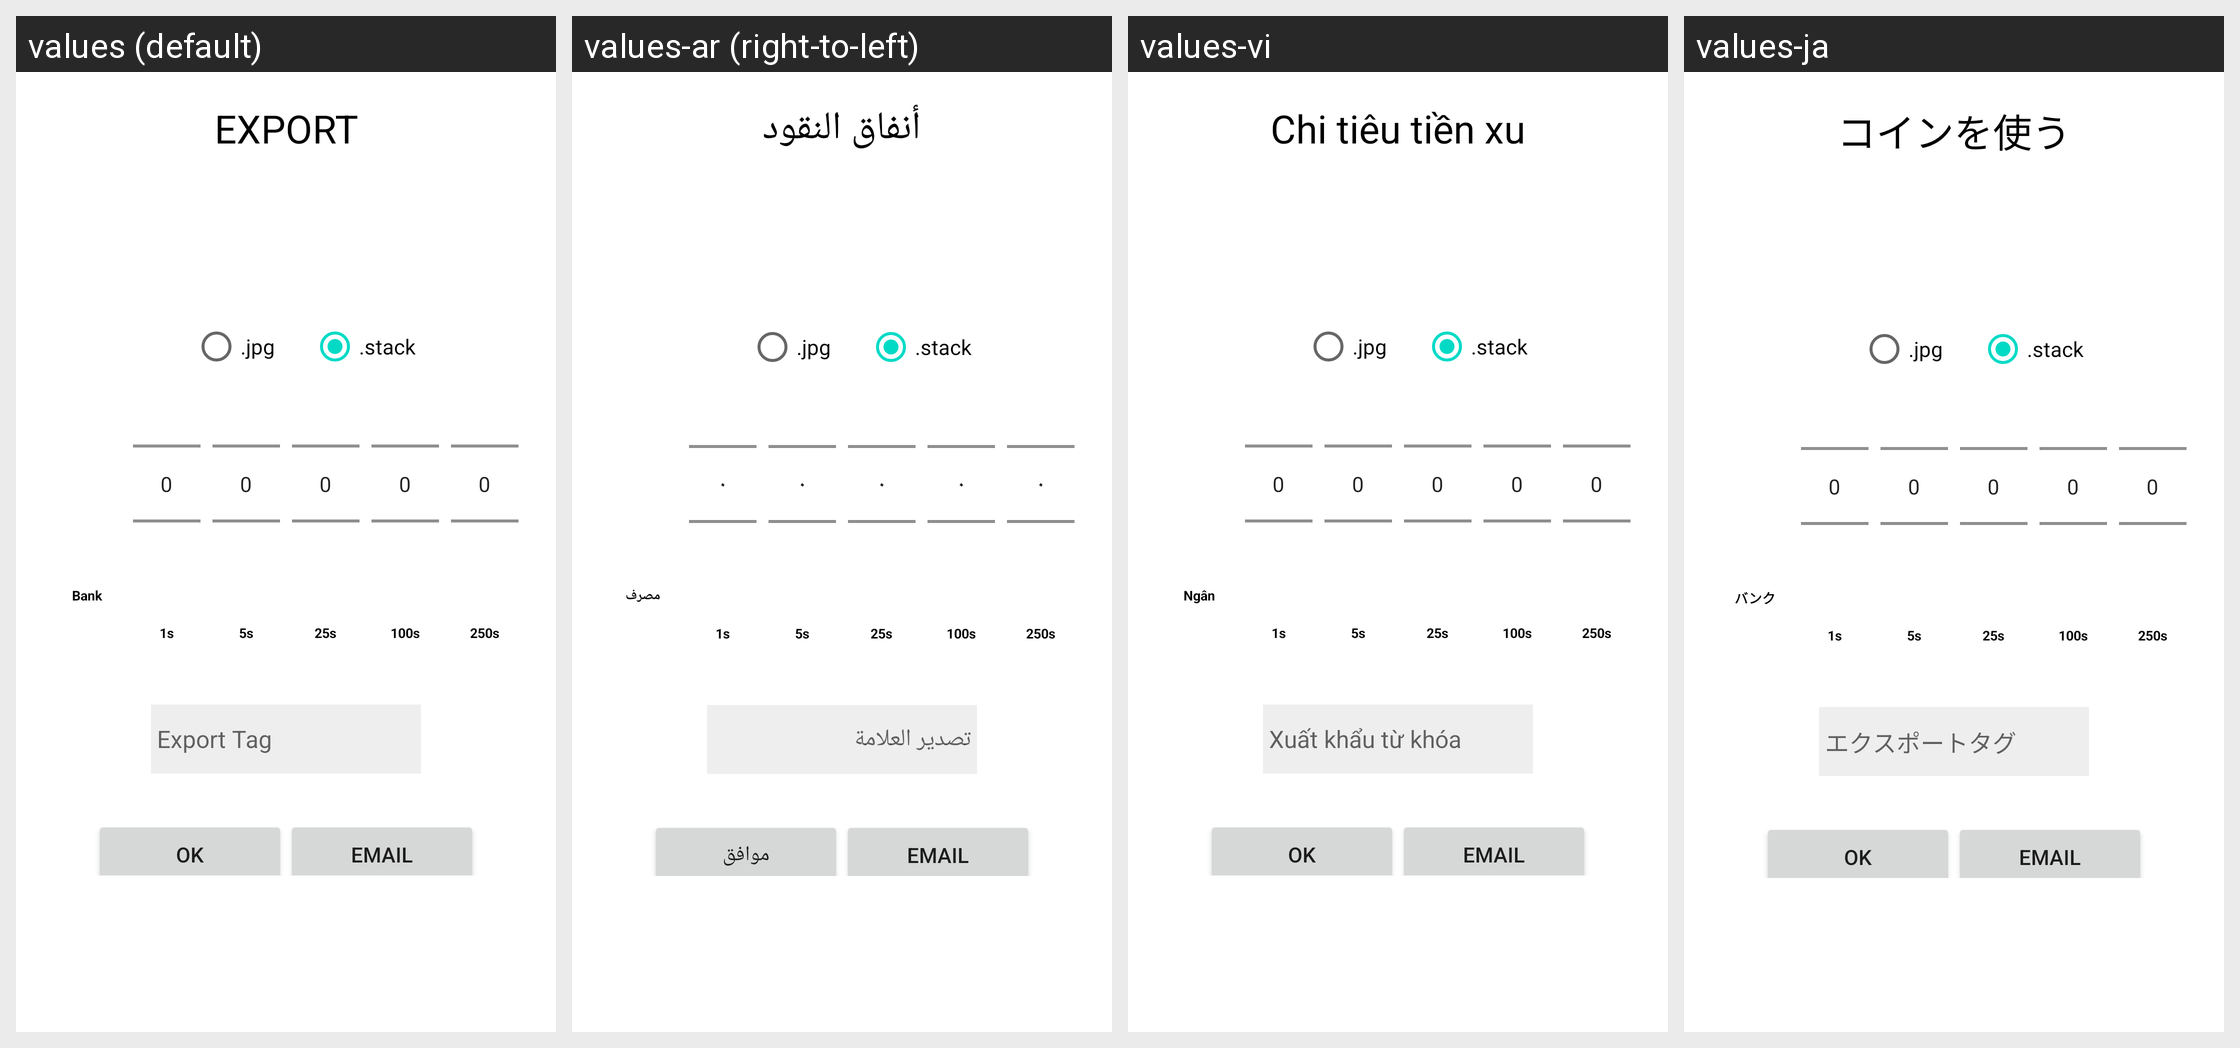

For this localized Android screen grid, give each drawn string resource with its value in every locale shown.
Android screen res/layout/spendcoins.xml rendered under 4 locales, left to right: values (default), values-ar (right-to-left), values-vi, values-ja. Device: Nexus 5 (rendered at 1080×1920; each locale shown at half size, 540×960, under a caption strip naming it); theme Theme.MaterialComponents.DayNight.NoActionBar.
Other locales in the repository, not shown: values-bg, values-ca, values-cs, values-da, values-de, values-el, values-en, values-es, values-et, values-fa, values-fi, values-fr, values-he, values-hi, values-ht, values-hu, values-id, values-it, values-ko, values-lt, values-lv, values-ms, values-mww, values-nl, values-no, values-pl, values-pt, values-ro, values-ru, values-sk, values-sl, values-sv, values-th, values-tr, values-uk, values-ur, values-zh, values-zh-rTW.
Strings drawn on this screen, with the default value and each locale's value (text and hints the layout hard-codes, and strings that could not be matched under every locale, appear in the picture but are not listed):

tspend
  values: EXPORT
  values-ar: أنفاق النقود
  values-vi: Chi tiêu tiền xu
  values-ja: コインを使う

bank
  values: Bank
  values-ar: مصرف
  values-vi: Ngân hàng
  values-ja: バンク

exporttag
  values: Export Tag
  values-ar: تصدير العلامة
  values-vi: Xuất khẩu từ khóa
  values-ja: エクスポートタグ

ok
  values: OK
  values-ar: موافق
  values-vi: Ok
  values-ja: OK

email
  values: Email
  values-ar: Email  [not translated; the default value is used]
  values-vi: Email  [not translated; the default value is used]
  values-ja: Email  [not translated; the default value is used]
